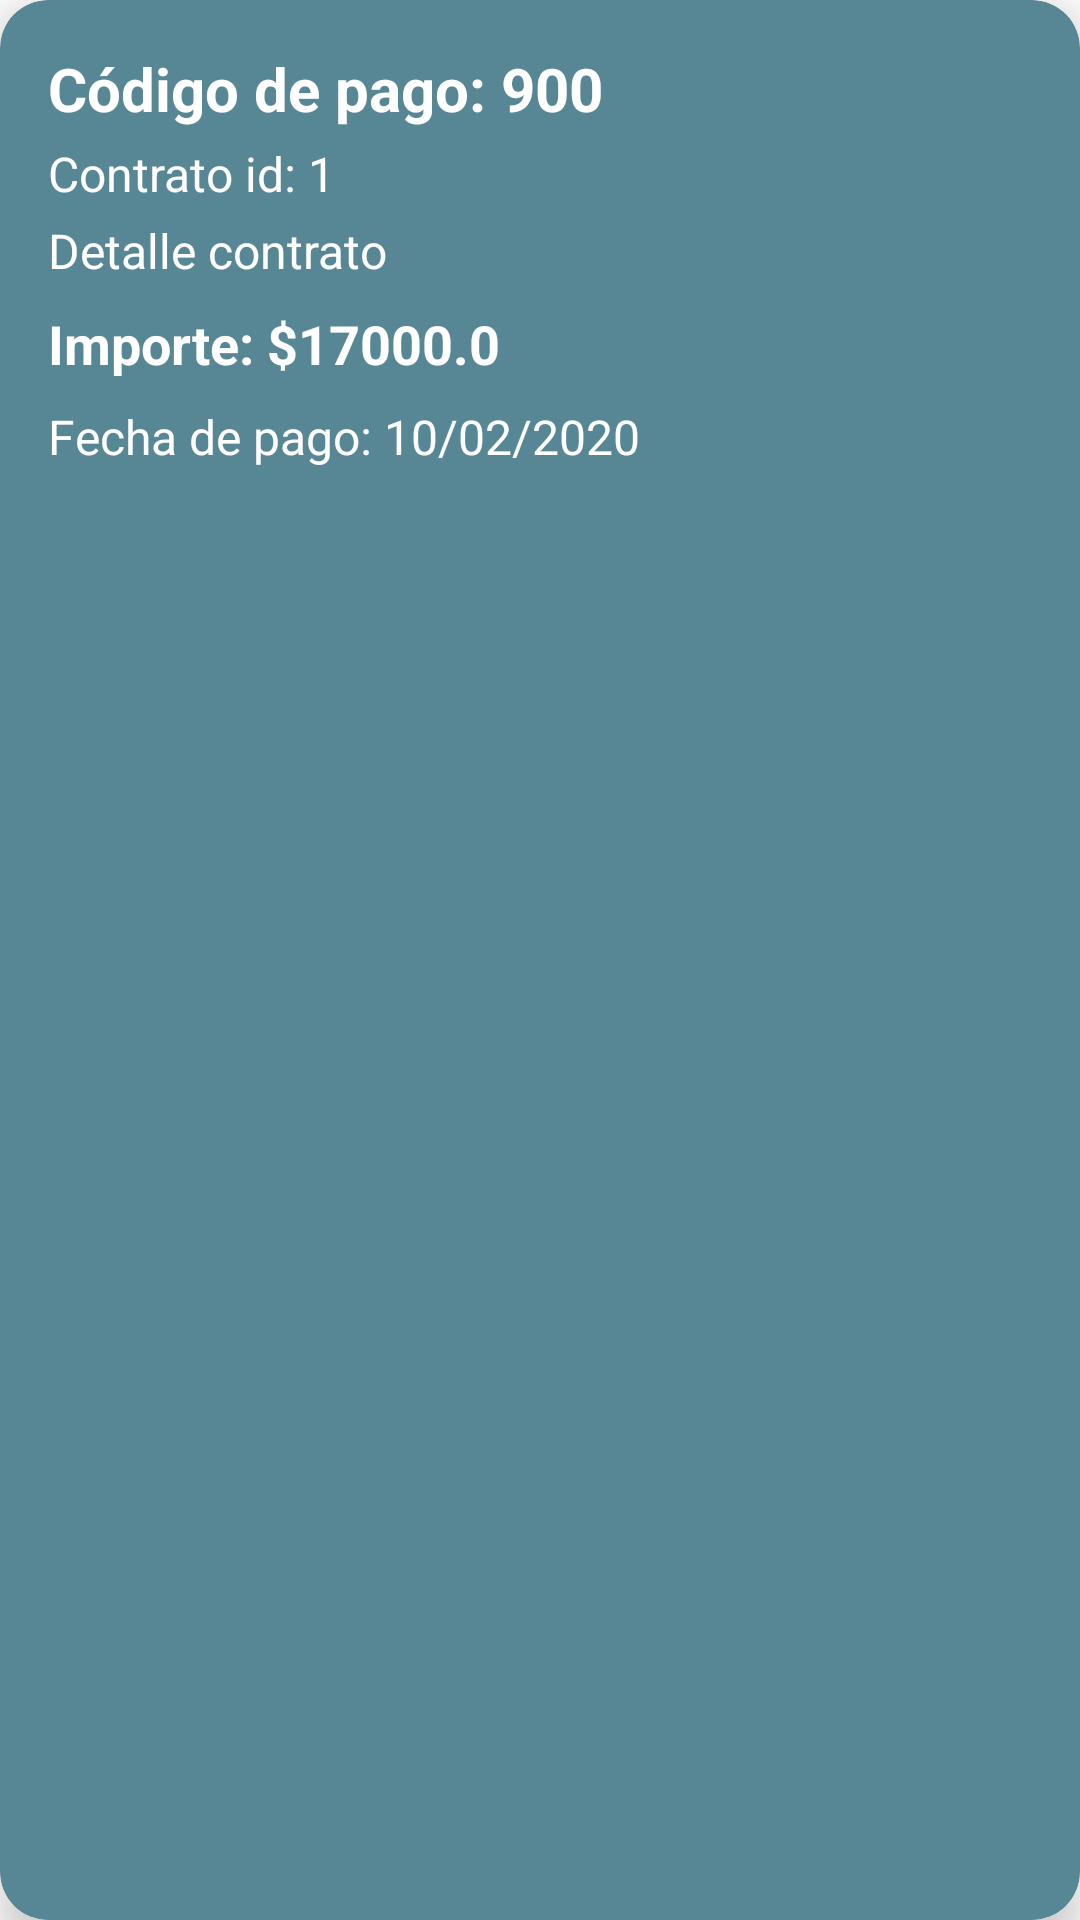

Here is an Android app screen rendered from its layout file. Give the layout XML and the strings, colors and styles it references.
<!-- AndroidManifest.xml: application theme Theme.Trabajo_practivo_inmobiliaria -->
<!-- res/layout/pagos_carview.xml -->
<?xml version="1.0" encoding="utf-8"?>
<androidx.cardview.widget.CardView xmlns:android="http://schemas.android.com/apk/res/android"
    xmlns:app="http://schemas.android.com/apk/res-auto"
    android:id="@+id/idCardPago"
    android:layout_width="match_parent"
    android:layout_height="wrap_content"
    android:layout_margin="8dp"
    app:cardBackgroundColor="#578794"  app:cardCornerRadius="16dp"
    app:cardElevation="8dp">

    <LinearLayout
        android:layout_width="match_parent"
        android:layout_height="wrap_content"
        android:orientation="vertical"
        android:padding="16dp">

        <TextView
            android:id="@+id/tvCodigoPago"
            android:layout_width="wrap_content"
            android:layout_height="wrap_content"
            android:text="Código de pago: 900"
            android:textColor="@android:color/white"
            android:textSize="20sp"
            android:textStyle="bold" />

        <TextView
            android:id="@+id/tvCodigoContrato1"
            android:layout_width="wrap_content"
            android:layout_height="wrap_content"
            android:layout_marginTop="4dp"
            android:text="Contrato id: 1"
            android:textColor="@android:color/white"
            android:textSize="16sp" />

        <TextView
            android:id="@+id/tvDetalle"
            android:layout_width="wrap_content"
            android:layout_height="wrap_content"
            android:layout_marginTop="4dp"
            android:text="Detalle contrato"
            android:textColor="@android:color/white"
            android:textSize="16sp" />

        <TextView
            android:id="@+id/tvImportePago"
            android:layout_width="wrap_content"
            android:layout_height="wrap_content"
            android:layout_marginTop="8dp"
            android:text="Importe: $17000.0"
            android:textColor="@android:color/white"
            android:textSize="18sp"
            android:textStyle="bold" />

        <TextView
            android:id="@+id/tvFechaPago"
            android:layout_width="wrap_content"
            android:layout_height="wrap_content"
            android:layout_marginTop="8dp"
            android:text="Fecha de pago: 10/02/2020"
            android:textColor="@android:color/white"
            android:textSize="16sp" />

    </LinearLayout>
</androidx.cardview.widget.CardView>
<!-- resources referenced by this layout -->
<resources>
  <style name="Theme.Trabajo_practivo_inmobiliaria" parent="Theme.MaterialComponents.DayNight.DarkActionBar">
          
          <item name="colorPrimary">@color/purple_500</item>
          <item name="colorPrimaryVariant">@color/purple_700</item>
          <item name="colorOnPrimary">@color/white</item>
          
          <item name="colorSecondary">@color/teal_200</item>
          <item name="colorSecondaryVariant">@color/teal_700</item>
          <item name="colorOnSecondary">@color/black</item>
          
          <item name="android:statusBarColor">?attr/colorPrimaryVariant</item>
          
      </style>
  <!-- not gathered from this repository: default colours our renderer supplied (Android Studio template values) -->
  <color name="purple_500">#FF6200EE</color>
  <color name="purple_700">#FF3700B3</color>
  <color name="teal_200">#FF03DAC5</color>
  <color name="teal_700">#FF018786</color>
  <color name="black">#FF000000</color>
  <color name="white">#FFFFFFFF</color>
</resources>
